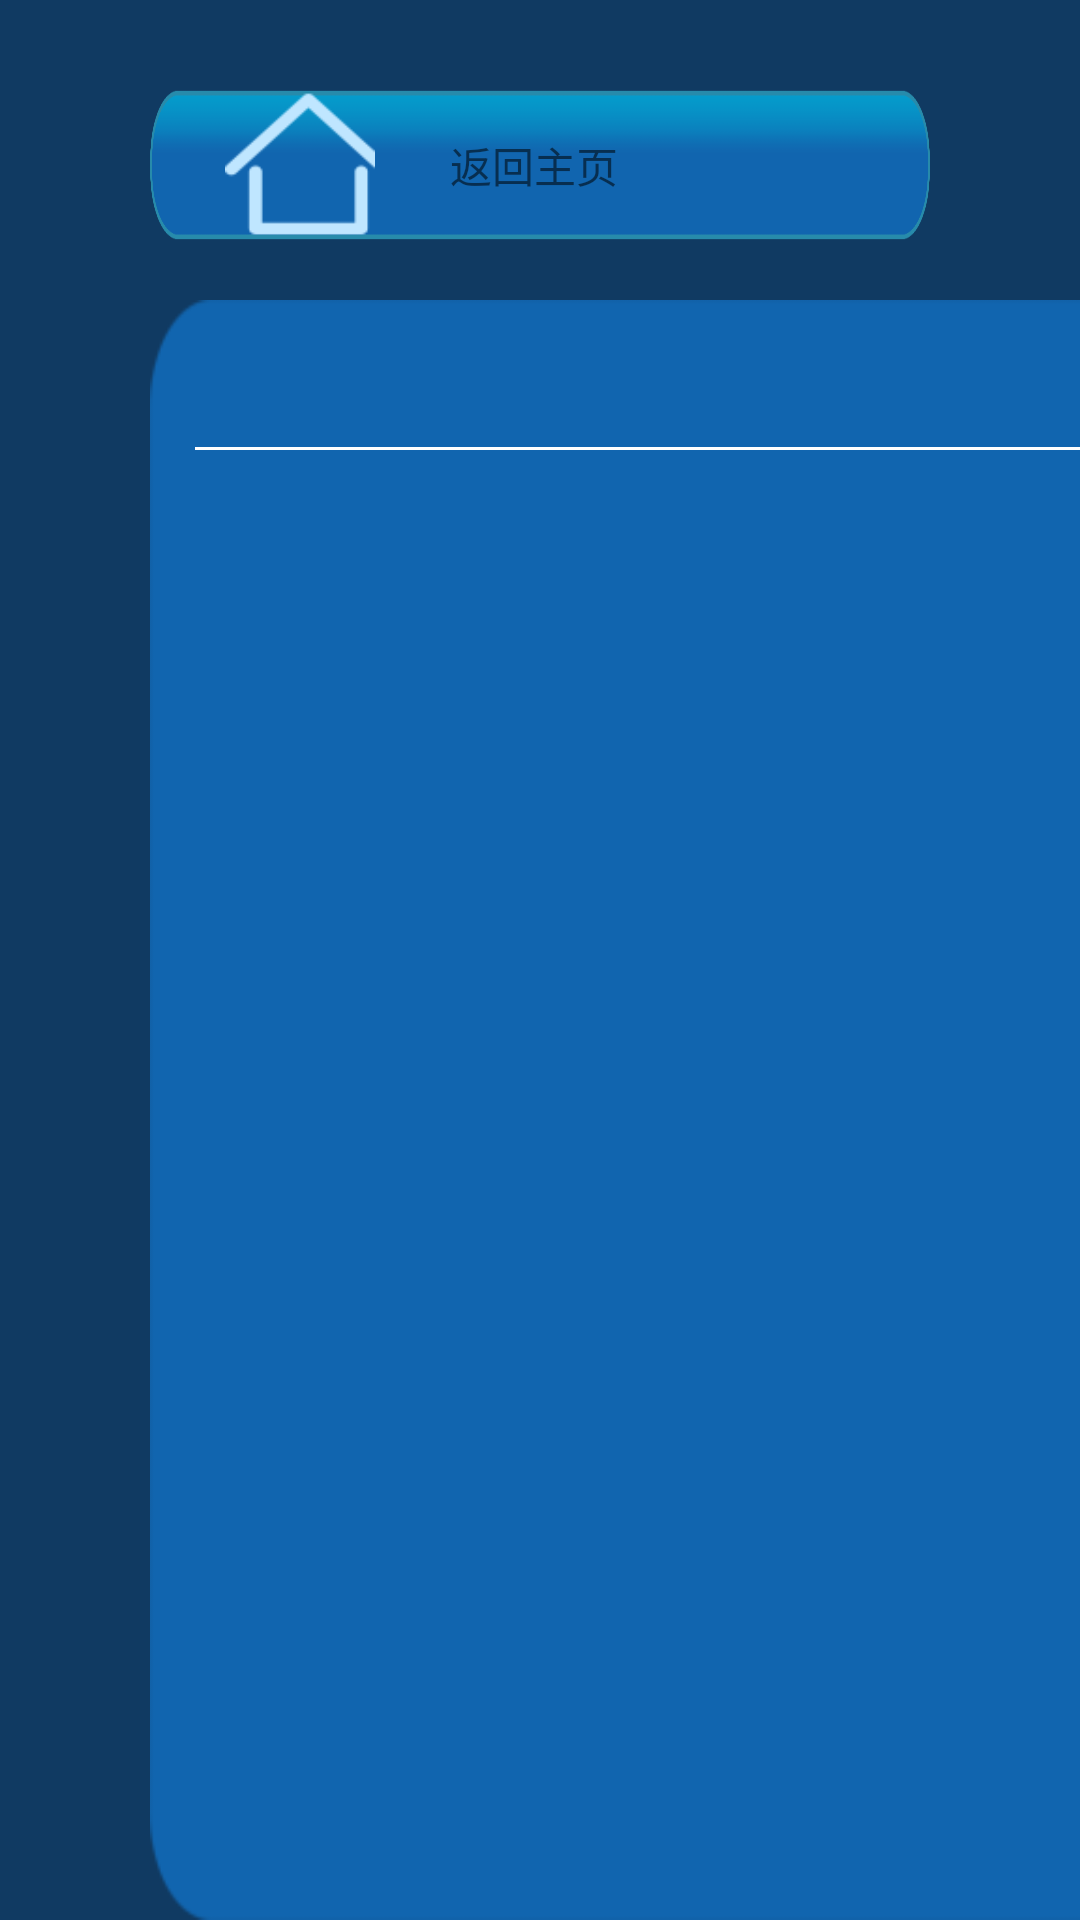

Layout XML and referenced resources for this Android screen:
<!-- AndroidManifest.xml: application theme AppTheme -->
<!-- res/layout/activity_realtime.xml -->
<?xml version="1.0" encoding="utf-8"?>

<LinearLayout xmlns:android="http://schemas.android.com/apk/res/android"
    xmlns:app="http://schemas.android.com/apk/res-auto"
    xmlns:tools="http://schemas.android.com/tools"
    android:layout_width="match_parent"
    android:layout_height="match_parent"
    android:orientation="vertical"
    android:background="#103a62">

   <include layout="@layout/title">

   </include>
   <FrameLayout
       android:layout_width="wrap_content"
       android:layout_height="wrap_content">
      <LinearLayout
          android:layout_width="600dp"
          android:layout_height="wrap_content"
          android:layout_marginTop="20dp"
          android:layout_marginLeft="50dp"
          android:layout_marginRight="50dp"
          android:orientation="vertical"
          android:background="@drawable/bg_realtime_right">
         <TextView
             android:id="@+id/tv_time"
             android:layout_width="wrap_content"
             android:layout_height="wrap_content"
             android:textColor="@color/white"
             android:layout_marginTop="20dp"
             android:layout_marginLeft="30dp"/>
         <ImageView
             android:layout_width="match_parent"
             android:layout_height="1dp"
             android:layout_marginTop="10dp"
             android:layout_marginLeft="15dp"
             android:background="@color/white"></ImageView>
         <HorizontalScrollView
             android:layout_width="wrap_content"
             android:layout_height="wrap_content">
            <ListView
                android:id="@+id/lv_realtime_data"
                android:layout_width="wrap_content"
                android:layout_height="wrap_content"
                android:divider="@null"
                android:layout_marginLeft="15dp">

            </ListView>
         </HorizontalScrollView>


      </LinearLayout>
      <LinearLayout
          android:layout_width="250dp"
          android:layout_height="200dp"
          android:orientation="vertical"
          android:layout_marginTop="20dp"
          android:layout_marginLeft="680dp"
          android:background="@drawable/bg_realtime_left">
          <TextView
              android:layout_width="wrap_content"
              android:layout_height="wrap_content"
              android:layout_marginLeft="20dp"
              android:layout_marginTop="10dp"
              android:textColor="@color/white"
              android:text="@string/qs_line"/>
         <com.socket.pad.paddemo.Utils.CustomLineChart
             android:id="@+id/lineChart_sq"
             android:layout_width="match_parent"
             android:layout_height="match_parent"
             android:layout_marginTop="10dp"
             android:layout_marginLeft="10dp"
             android:layout_marginRight="10dp"
             android:layout_marginBottom="10dp"/>
      </LinearLayout>

      <LinearLayout
          android:layout_width="250dp"
          android:layout_height="200dp"
          android:orientation="vertical"
          android:layout_marginTop="230dp"
          android:layout_marginLeft="680dp"
          android:background="@drawable/bg_realtime_left">
          <TextView
              android:layout_width="wrap_content"
              android:layout_height="wrap_content"
              android:layout_marginLeft="20dp"
              android:layout_marginTop="10dp"
              android:textColor="@color/white"
              android:text="@string/slgt_line"/>
         <com.socket.pad.paddemo.Utils.CustomLineChart
             android:id="@+id/lineChart_slgt"
             android:layout_width="match_parent"
             android:layout_height="match_parent"
             android:layout_marginTop="10dp"
             android:layout_marginLeft="10dp"
             android:layout_marginRight="10dp"
             android:layout_marginBottom="10dp"/>
      </LinearLayout>
   </FrameLayout>


</LinearLayout>
<!-- res/layout/title.xml (included above) -->
<?xml version="1.0" encoding="utf-8"?>

<FrameLayout xmlns:android="http://schemas.android.com/apk/res/android"
    xmlns:app="http://schemas.android.com/apk/res-auto"
    xmlns:tools="http://schemas.android.com/tools"
    android:layout_width="match_parent"
    android:layout_marginTop="30dp"
    android:layout_height="50dp">

   <LinearLayout
       android:layout_width="match_parent"
       android:layout_height="50dp"
       android:layout_marginLeft="50dp"
       android:layout_marginRight="50dp"
       android:background="@drawable/bg_title"
       android:gravity="center_vertical"
       android:orientation="horizontal">
       <ImageView
           android:id="@+id/iv_back"
           android:layout_width="wrap_content"
           android:layout_height="wrap_content"
           android:layout_marginLeft="10dp"
           android:src="@drawable/back_main"/>
      <TextView
          android:id="@+id/tv_back"
          android:focusable="true"
          android:layout_width="wrap_content"
          android:layout_height="wrap_content"
          android:text="@string/back_to_main"
          android:layout_marginLeft="10dp"/>
        <ImageView
            android:id="@+id/iv_head"
            android:layout_width="wrap_content"
            android:layout_height="wrap_content"
            android:layout_marginLeft="500dp"
            android:src="@drawable/head"/>
       <TextView
           android:id="@+id/tv_nickname"
           android:layout_width="wrap_content"
           android:layout_height="wrap_content"
           android:layout_marginLeft="10dp"
           android:text="张三"/>
       <TextView
           android:id="@+id/tv_quit"
           android:focusable="true"
           android:layout_width="wrap_content"
           android:layout_height="wrap_content"
           android:layout_marginLeft="30dp"
           android:clickable="true"
           android:text="@string/quit"/>
   </LinearLayout>
   <TextView
       android:id="@+id/tv_title"
       android:layout_width="wrap_content"
       android:layout_height="40dp"
       android:textSize="50px"
       android:layout_gravity="center"
       android:textColor="@color/white"
       android:gravity="center"/>

</FrameLayout>
<!-- resources referenced by this layout -->
<resources>
  <!-- drawable back_main: png bitmap (drawable, 4018 bytes) -->
  <!-- drawable bg_realtime_left: png bitmap (drawable, 15287 bytes) -->
  <!-- drawable bg_realtime_right: png bitmap (drawable, 6150 bytes) -->
  <!-- drawable bg_title: png bitmap (drawable, 10524 bytes) -->
  <!-- drawable head: png bitmap (drawable, 4424 bytes) -->
  <string name="back_to_main">返回主页</string>
  <string name="qs_line">S-Q曲线</string>
  <string name="quit">退出</string>
  <string name="slgt_line">S-lgt曲线</string>
  <style name="AppTheme" parent="Theme.AppCompat.Light.DarkActionBar">
          
          <item name="colorPrimary">@color/colorPrimary</item>
          <item name="colorPrimaryDark">@color/colorPrimaryDark</item>
          <item name="colorAccent">@color/colorAccent</item>
      </style>
  <!-- not gathered from this repository: default colours our renderer supplied (Android Studio template values) -->
  <color name="white">#FFFFFFFF</color>
  <color name="colorPrimary">#FF6200EE</color>
  <color name="colorPrimaryDark">#FF3700B3</color>
  <color name="colorAccent">#FF03DAC5</color>
</resources>
